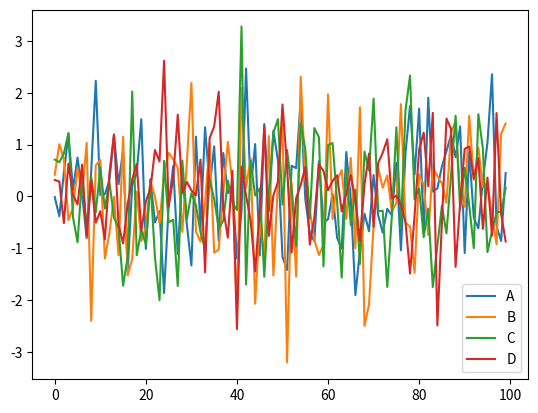

Write the Python code that produced this figure.
"""
This script creates a static matplotlib plot
"""
import numpy as np
import pandas as pd
import matplotlib.pyplot as plt

# create fake data:
df = pd.DataFrame(np.random.randn(100,4),columns='A B C D'.split())
df.plot()
plt.show()
"""
At the terminal run:  python plot1.py
Close the plot window to close the script
"""
